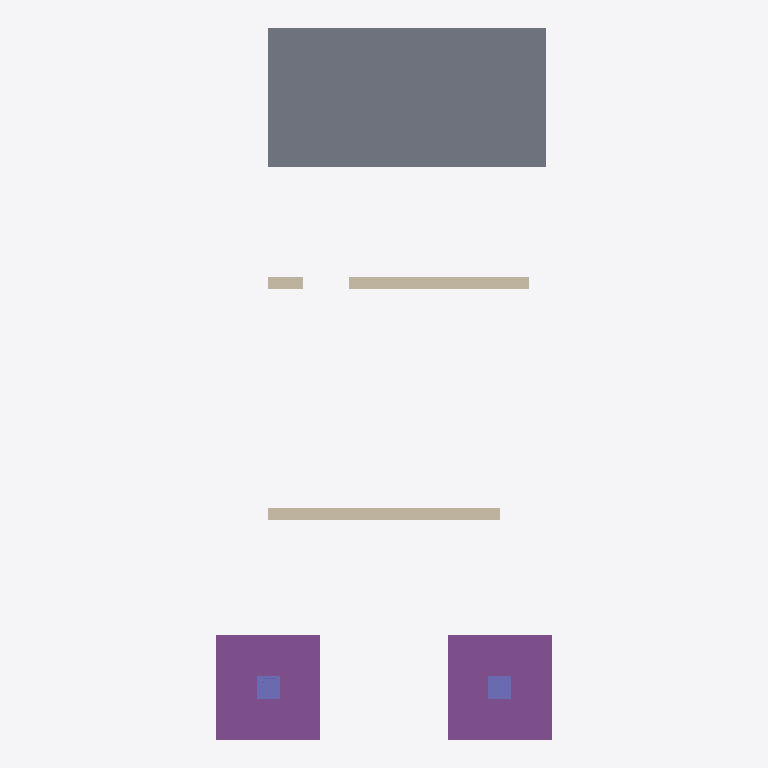
Plan cut of the same IFC building model at storey 'Level 1' (level 0.00 m, cut at 1.40 m), seen from above with north up, elements coloured by IFC class (only those large enough to see are counted): 2 footings (purple), 2 walls (beige), 2 columns (violet), 1 slab (grey). Cut surfaces are drawn darker.
Extent 5.8 m × 12.3 m × 3.5 m (x, y, z). Storeys (2): Level 1 at 0.00 m; Level 2 at 3.00 m. Elements (48): 26 IfcReinforcingBar, 5 IfcReinforcingMesh, 4 IfcBuildingElementPart, 4 IfcMechanicalFastener, 2 IfcColumn, 2 IfcFooting, 2 IfcSlab, 2 IfcWall, 1 IfcBeam.

HEADER;
FILE_DESCRIPTION(('ViewDefinition [CoordinationView]'),'2;1');
FILE_NAME('','2026-10-26T12:26:46',(''),(''),'IfcOpenShell 0.8.0','IfcOpenShell 0.8.0','');
FILE_SCHEMA(('IFC4'));
ENDSEC;
DATA;
#9=IFCPROJECT('0vT8Hm1B19QBuHLj203_dO',$,'Project',$,$,$,$,(#8),#5);
#10=IFCSITE('3Zutvep_b88flpUt6VIHpH',$,'Site',$,$,$,$,$,.ELEMENT.,$,$,$,$,$);
#12=IFCBUILDING('3MmQmr_yHBWO9PPGy3V4VW',$,'Building',$,$,$,$,$,.ELEMENT.,$,$,$);
#14=IFCBUILDINGSTOREY('3ZokyfTv18NuefwkyhebEi',$,'Level 1',$,$,$,$,$,.ELEMENT.,0.0);
#16=IFCBUILDINGSTOREY('2l8c34h3D5gv7wEeCi1orz',$,'Level 2',$,$,#232,$,$,.ELEMENT.,3.0);
#100=IFCSLAB('2cG2eclkjA6wj7ouZBJfco',$,$,$,$,#386,#399,$,.FLOOR.);
#45=IFCFOOTING('1xJSb7ulb7nBsf_HBBRGsZ',$,$,$,$,#603,#667,$,.PAD_FOOTING.);
#46=IFCFOOTING('0JG18dFd58YPepu__LDmV9',$,$,$,$,#670,#734,$,.PAD_FOOTING.);
#54=IFCWALL('1VggQjajvFWfuR6bVfbf0y',$,$,$,$,#308,#321,$,.SOLIDWALL.);
#69=IFCWALL('3oVyTBqcr5whWVEgsPT11C',$,$,$,$,#327,#340,$,.SOLIDWALL.);
#43=IFCCOLUMN('0wDd5s2cDB6A0GjXdE0CAf',$,$,$,$,#469,#533,$,.COLUMN.);
#42=IFCCOLUMN('0cX7YlYHf6EBXUNEhsjuYQ',$,$,$,$,#402,#466,$,.COLUMN.);
ENDSEC;
